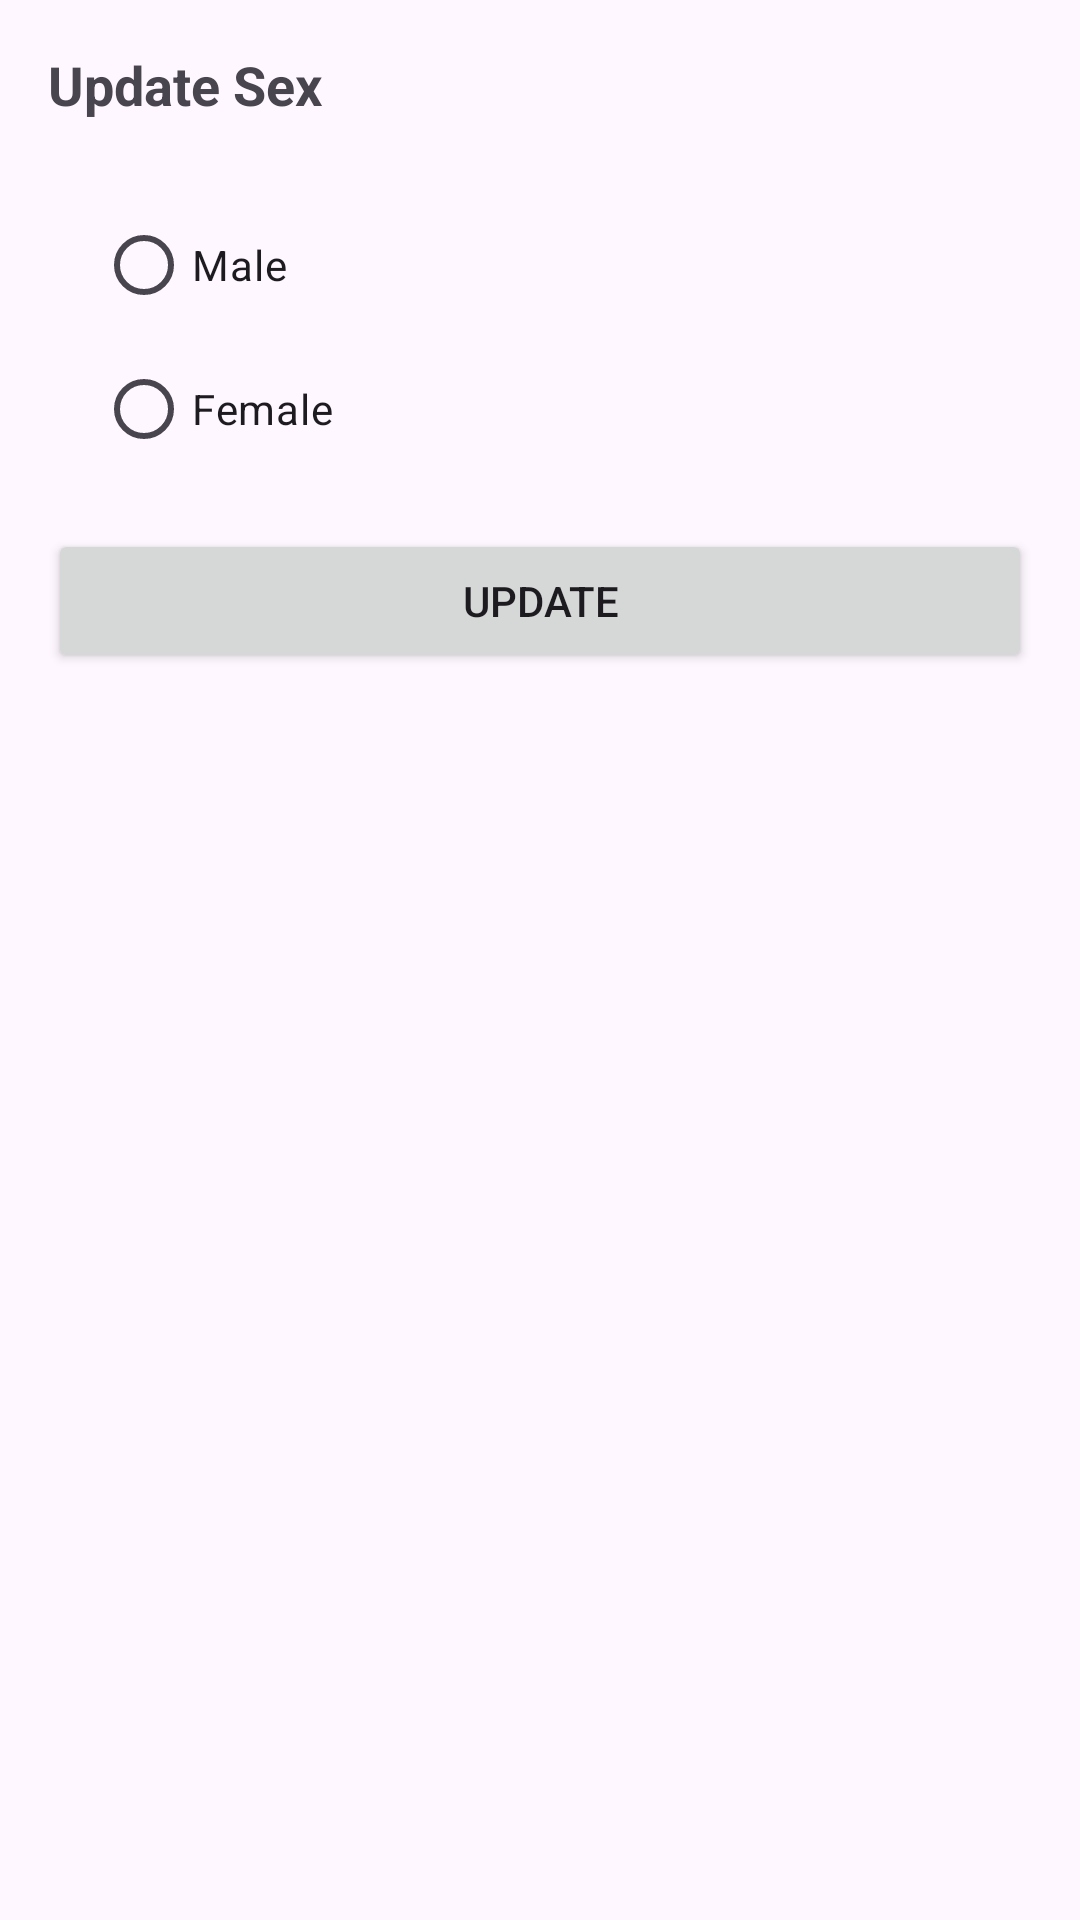

Here is an Android app screen rendered from its layout file. Give the layout XML and the strings, colors and styles it references.
<!-- AndroidManifest.xml: application theme Theme.MealPlanner -->
<!-- res/layout/dialog_update_sex.xml -->
<?xml version="1.0" encoding="utf-8"?>
<RelativeLayout xmlns:android="http://schemas.android.com/apk/res/android"
    android:layout_width="match_parent"
    android:layout_height="wrap_content"
    android:padding="16dp">

    <TextView
        android:id="@+id/titleTextView"
        android:layout_width="match_parent"
        android:layout_height="wrap_content"
        android:text="Update Sex"
        android:textSize="18sp"
        android:textStyle="bold"
        android:layout_marginBottom="16dp"/>

    
    <RadioGroup
        android:id="@+id/sexRadioGroup"
        android:layout_width="match_parent"
        android:layout_height="wrap_content"
        android:layout_below="@id/titleTextView"
        android:orientation="vertical"
        android:layout_marginTop="8dp"
        android:paddingStart="16dp"
        android:paddingEnd="16dp">

        


        <RadioButton
            android:id="@+id/radioButtonMale"
            android:layout_width="wrap_content"
            android:layout_height="wrap_content"
            android:text="Male" />


        


        <RadioButton
            android:id="@+id/radioButtonFemale"
            android:layout_width="wrap_content"
            android:layout_height="wrap_content"
            android:text="Female" />

    </RadioGroup>

    <Button
        android:id="@+id/updateButton"
        android:layout_width="match_parent"
        android:layout_height="wrap_content"
        android:text="Update"
        android:layout_below="@+id/sexRadioGroup"
        android:layout_marginTop="16dp"/>
</RelativeLayout>
<!-- resources referenced by this layout -->
<resources>
  <style name="Theme.MealPlanner" parent="Base.Theme.MealPlanner" />
  <style name="Base.Theme.MealPlanner" parent="Theme.Material3.DayNight.NoActionBar">
          
          <item name="colorPrimary">@color/primary</item>
      </style>
  <color name="primary">#151C47</color>
</resources>
